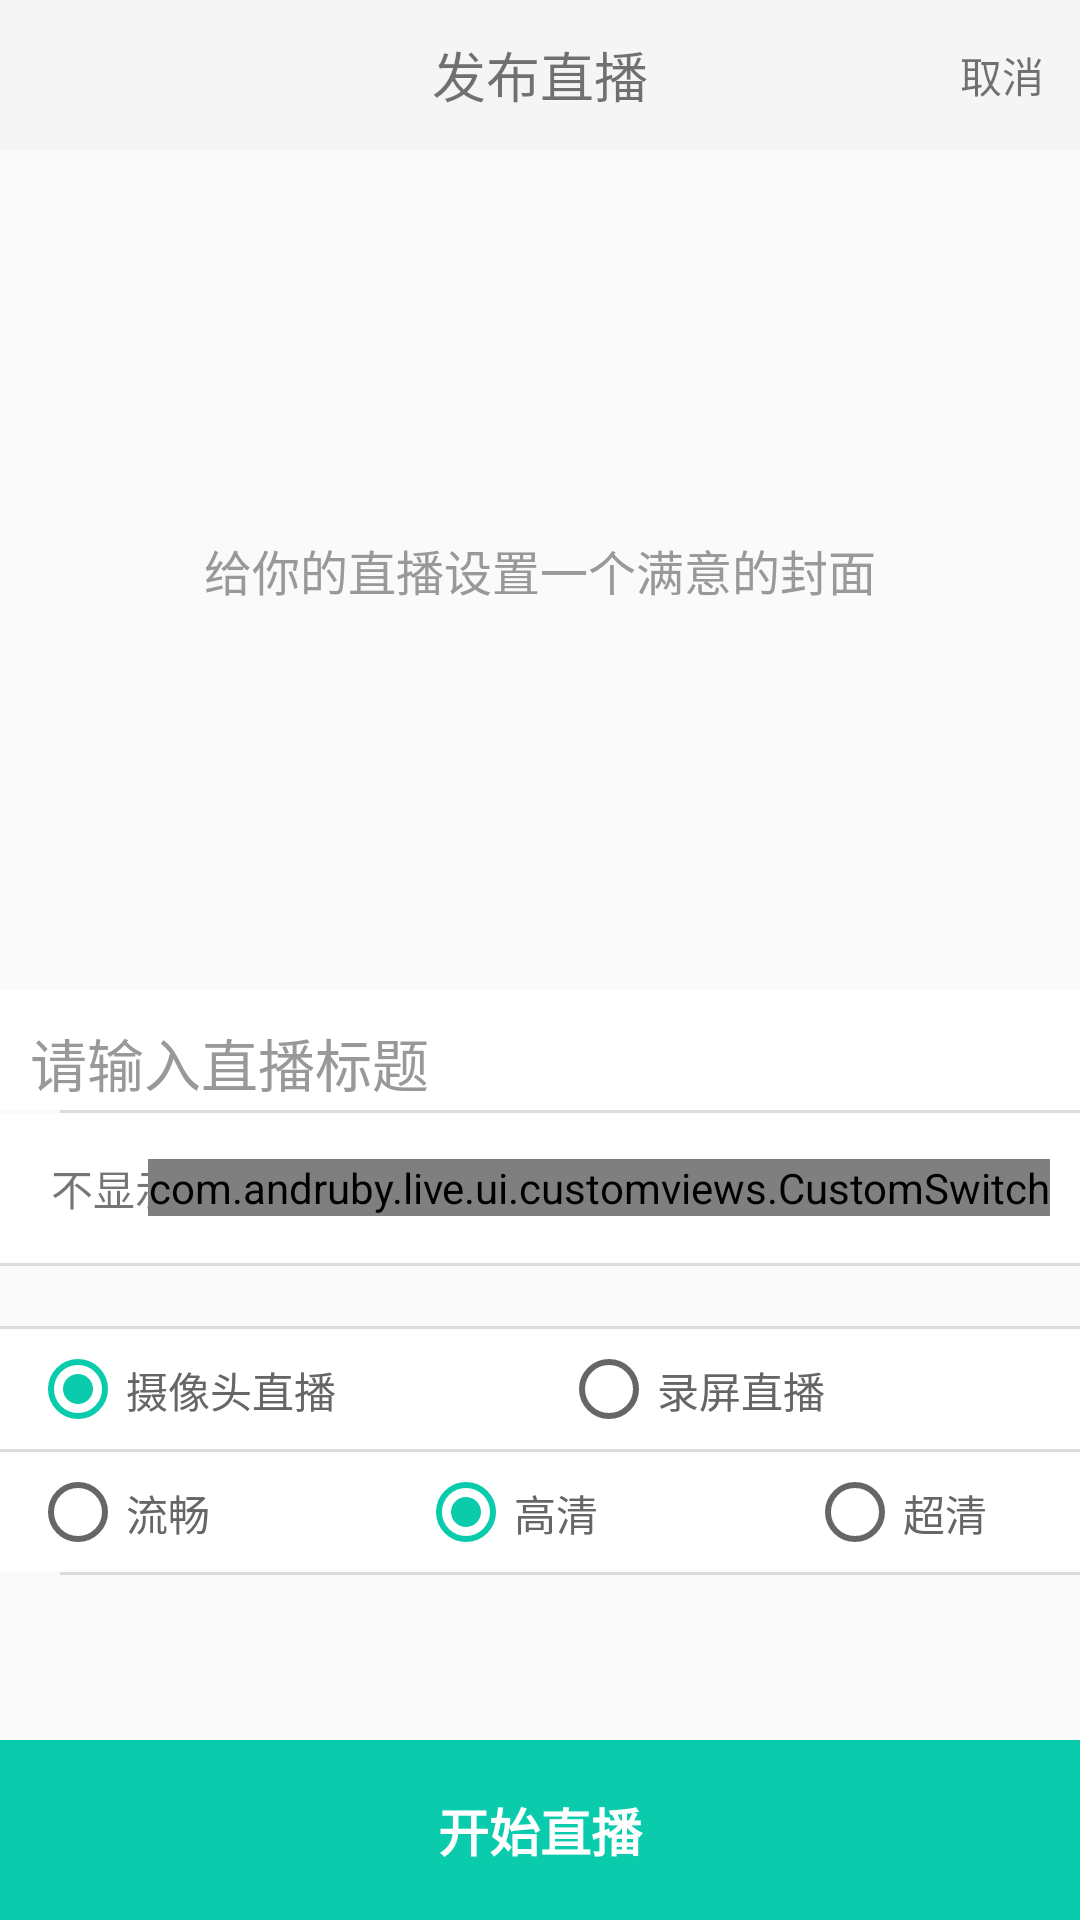

Produce the Android XML layout that renders to this screen, including the resource entries it uses.
<!-- AndroidManifest.xml: application theme AppTheme -->
<!-- res/layout/activity_publish_setting.xml -->
<?xml version="1.0" encoding="utf-8"?>
<RelativeLayout xmlns:android="http://schemas.android.com/apk/res/android"
    xmlns:tools="http://schemas.android.com/tools"
    tools:ignore="contentDescription"
    android:layout_width="match_parent"
    android:layout_height="match_parent"
    android:orientation="vertical">
    <RelativeLayout
        android:id="@+id/toppanel1"
        android:layout_width="match_parent"
        android:layout_height="50dp"
        android:layout_alignParentTop="true"
        android:background="@color/colorBackground"
        android:gravity="center_vertical">


        <TextView
            android:layout_width="wrap_content"
            android:layout_height="wrap_content"
            android:layout_centerInParent="true"
            android:text="@string/text_live_preview"
            android:textSize="@dimen/h10" />

        <TextView
            android:id="@+id/btn_cancel"
            android:layout_width="wrap_content"
            android:layout_height="wrap_content"
            android:layout_alignParentRight="true"
            android:layout_centerVertical="true"
            android:layout_marginRight="12dp"
            android:onClick="onClick"
            android:text="@string/btn_cancel"
            />

    </RelativeLayout>

    <LinearLayout
        android:layout_width="match_parent"
        android:layout_height="wrap_content"
        android:layout_below="@+id/toppanel1"
        android:orientation="vertical"
        android:id="@+id/xml_push_title">

        <FrameLayout
            android:layout_width="match_parent"
            android:layout_height="wrap_content">
            <ImageView
                android:id="@+id/cover"
                android:layout_width="match_parent"
                android:layout_height="280dp"
                android:scaleType="fitXY"
                android:onClick="onClick" />
            <TextView
                android:id="@+id/tv_pic_tip"
                android:layout_width="match_parent"
                android:layout_height="wrap_content"
                android:layout_gravity="center"
                android:gravity="center"
                android:drawableTop="@drawable/image"
                android:drawablePadding="5dp"
                android:textColor="@color/colorTextG2"
                android:text="@string/text_live_add_title_tips"
                android:textSize="16sp"
                />
        </FrameLayout>

        <FrameLayout
            android:layout_width="match_parent"
            android:layout_height="wrap_content">
            <EditText
                android:id="@+id/live_title"
                android:layout_width="match_parent"
                android:layout_height="40dp"
                android:paddingLeft="10dp"
                android:paddingTop="10dp"
                android:background="@color/colorPrimary"
                android:gravity="top"
                android:hint="@string/text_live_title_input"
                android:maxLength="32"
                android:maxLines="1"
                android:singleLine="true"
                android:textColor="@color/colorTextG4"
                android:textColorHint="@color/colorTextG2"
                android:textSize="@dimen/h11" />
        </FrameLayout>

        <TextView
            android:layout_width="fill_parent"
            android:layout_height="1dp"
            android:layout_marginLeft="20dp"
            android:background="@color/colorGray2" />

        <RelativeLayout
            android:layout_width="match_parent"
            android:layout_height="50dp"
            android:layout_gravity="center_vertical"
            android:background="@color/colorTextWhite">

            <LinearLayout
                android:layout_width="wrap_content"
                android:layout_height="match_parent"
                android:onClick="onClick">

                <ImageView
                    android:id="@+id/img_lbs"
                    android:layout_width="wrap_content"
                    android:layout_height="wrap_content"
                    android:layout_gravity="center_vertical"
                    android:layout_marginLeft="12dp"
                    android:src="@drawable/icon_lbs_off" />

                <TextView
                    android:id="@+id/address"
                    android:layout_width="wrap_content"
                    android:layout_height="wrap_content"
                    android:layout_gravity="center_vertical"
                    android:layout_marginLeft="5dp"
                    android:gravity="center"
                    android:singleLine="true"
                    android:text="@string/text_live_close_lbs"
                    android:textSize="@dimen/h6" />
            </LinearLayout>

            <com.andruby.live.ui.customviews.CustomSwitch
                android:id="@+id/btn_lbs"
                android:layout_width="wrap_content"
                android:layout_height="wrap_content"
                android:layout_alignParentRight="true"
                android:layout_centerVertical="true"
                android:layout_marginRight="10dp"
                android:clickable="true"
                android:focusable="true"
                android:gravity="center"
                android:onClick="onClick"
                android:src="@drawable/btn_switch_off" />
        </RelativeLayout>

        <TextView
            android:layout_width="fill_parent"
            android:layout_height="1dp"
            android:background="@color/colorGray2" />

        <TextView
            android:layout_marginTop="20dp"
            android:layout_width="fill_parent"
            android:layout_height="1dp"
            android:background="@color/colorGray2" />

        <RelativeLayout
            android:layout_width="match_parent"
            android:layout_height="40dp"
            android:layout_gravity="center_horizontal"
            android:background="@color/colorTextWhite">
            <RadioGroup
                android:id="@+id/rg_record_type"
                android:padding="10dp"
                android:orientation="horizontal"
                android:layout_width="match_parent"
                android:layout_height="match_parent">
                <RadioButton
                    android:id="@+id/rb_record_camera"
                    android:text="摄像头直播"
                    android:layout_weight="1"
                    android:checked="true"
                    android:textColor="@color/colorTextG3"
                    android:layout_width="wrap_content"
                    android:layout_height="wrap_content" />

                <RadioButton
                    android:id="@+id/rb_record_screen"
                    android:text="录屏直播"
                    android:layout_weight="1"
                    android:textColor="@color/colorTextG3"
                    android:layout_width="wrap_content"
                    android:layout_height="wrap_content" />
            </RadioGroup>
        </RelativeLayout>

        
            
            
            
            
            
            
            
                
                
                
                
                
                    
                    
                    
                    
                    
                    
                    

                
                    
                    
                    
                    
                    
                    
            
        

        <TextView
        android:layout_width="fill_parent"
        android:layout_height="1dp"
        android:background="@color/colorGray2" />

        <RelativeLayout
            android:id="@+id/rl_bitrate"
            android:layout_width="match_parent"
            android:layout_height="40dp"
            android:layout_gravity="center_vertical"
            android:background="@color/colorTextWhite">
            <RadioGroup
                android:id="@+id/rg_bitrate"
                android:padding="10dp"
                android:orientation="horizontal"
                android:layout_width="match_parent"
                android:layout_height="match_parent">
                <RadioButton
                    android:id="@+id/rb_bitrate_slow"
                    android:text="流畅"
                    android:layout_weight="1"
                    android:textColor="@color/colorTextG3"
                    android:layout_width="wrap_content"
                    android:layout_height="wrap_content" />

                <RadioButton
                    android:id="@+id/rb_bitrate_normal"
                    android:text="高清"
                    android:layout_weight="1"
                    android:checked="true"
                    android:textColor="@color/colorTextG3"
                    android:layout_width="wrap_content"
                    android:layout_height="wrap_content" />

                <RadioButton
                    android:id="@+id/rb_bitrate_fast"
                    android:text="超清"
                    android:layout_weight="0.3"
                    android:textColor="@color/colorTextG3"
                    android:layout_width="wrap_content"
                    android:layout_height="wrap_content" />
            </RadioGroup>
        </RelativeLayout>

        <TextView
            android:layout_width="fill_parent"
            android:layout_height="1dp"
            android:layout_marginLeft="20dp"
            android:background="@color/colorGray2" />

    </LinearLayout>

    <TextView
        android:id="@+id/btn_publish"
        android:layout_width="fill_parent"
        android:layout_height="60dp"
        android:layout_alignParentBottom="true"
        android:layout_marginTop="150dp"
        android:background="@color/colorAccent"
        android:gravity="center"
        android:onClick="onClick"
        android:text="@string/text_publish"
        android:textColor="@color/colorTextWhite"
        android:textSize="@dimen/h9"
        android:textStyle="bold" />

</RelativeLayout>
<!-- resources referenced by this layout -->
<resources>
  <color name="colorAccent">#0accac</color>
  <color name="colorBackground">#F5F5F5</color>
  <color name="colorGray2">#DCDCDC</color>
  <color name="colorPrimary">#FFFFFF</color>
  <color name="colorTextG2">#999999</color>
  <color name="colorTextG3">#666666</color>
  <color name="colorTextG4">#333333</color>
  <color name="colorTextWhite">#FFFFFF</color>
  <dimen name="h10">18sp</dimen>
  <dimen name="h11">19sp</dimen>
  <dimen name="h6">14sp</dimen>
  <dimen name="h9">17sp</dimen>
  <string name="btn_cancel">取消</string>
  <string name="text_live_add_title_tips">给你的直播设置一个满意的封面</string>
  <string name="text_live_close_lbs">不显示地理位置</string>
  <string name="text_live_preview">发布直播</string>
  <string name="text_live_title_input">请输入直播标题</string>
  <string name="text_publish">开始直播</string>
  <style name="AppTheme" parent="Theme.AppCompat.Light.DarkActionBar">
          
          <item name="colorPrimary">@color/colorPrimary</item>
          <item name="colorPrimaryDark">@color/colorPrimaryDark</item>
          <item name="colorAccent">@color/colorAccent</item>
      </style>
  <color name="colorPrimaryDark">#21a3f5</color>
</resources>
